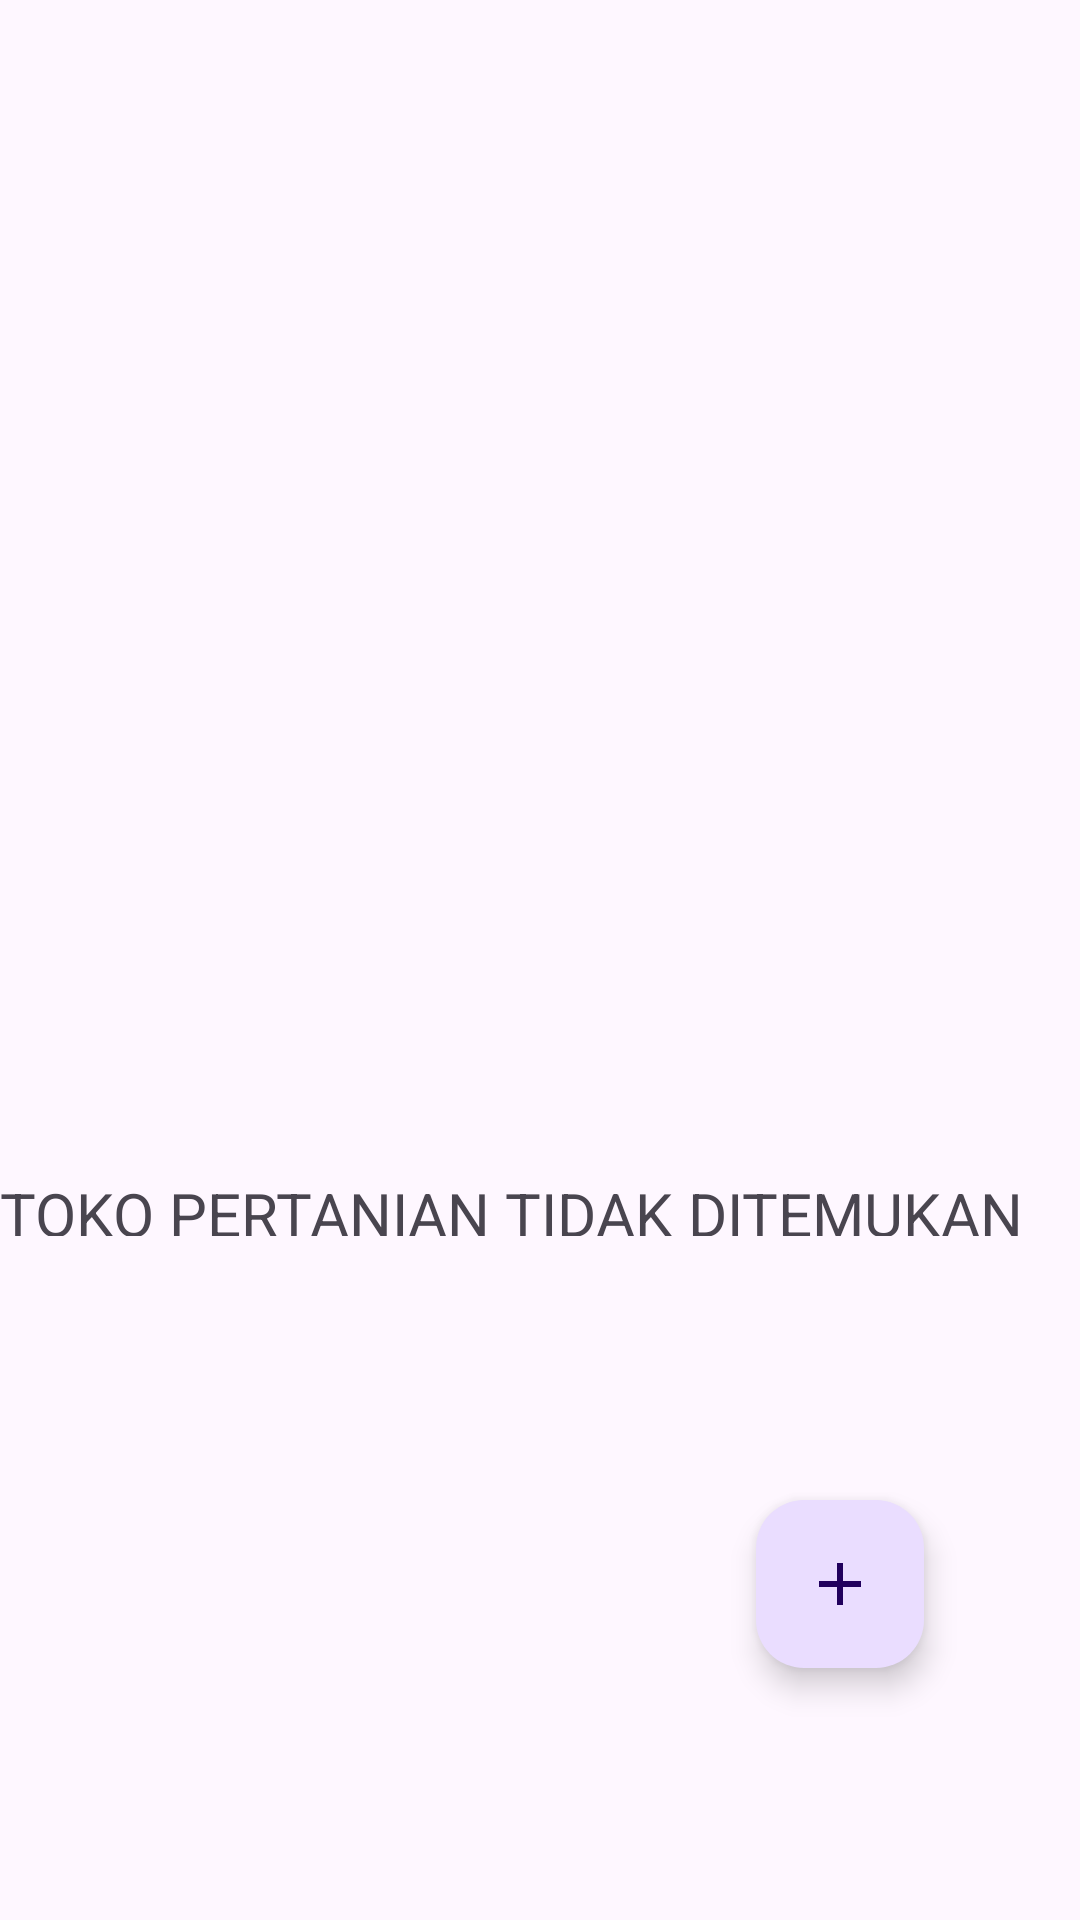

Write the Android layout XML for this screen, with the resource values it uses.
<!-- AndroidManifest.xml: application theme Theme.PETANIGG -->
<!-- res/layout/fragment_first.xml -->
<?xml version="1.0" encoding="utf-8"?>
<androidx.constraintlayout.widget.ConstraintLayout xmlns:android="http://schemas.android.com/apk/res/android"
    xmlns:app="http://schemas.android.com/apk/res-auto"
    xmlns:tools="http://schemas.android.com/tools"
    android:layout_width="match_parent"
    android:layout_height="match_parent"
    tools:context=".desine.FirstFragment">


    <ImageView
        android:id="@+id/illustrationImageView"
        android:layout_width="363dp"
        android:layout_height="361dp"
        android:src="@drawable/ill_not_found"
        app:layout_constraintBottom_toBottomOf="@+id/dataRecyclerView"
        app:layout_constraintEnd_toEndOf="@+id/dataRecyclerView"
        app:layout_constraintHorizontal_bias="0.489"
        app:layout_constraintStart_toStartOf="parent"
        app:layout_constraintTop_toTopOf="@+id/dataRecyclerView"
        app:layout_constraintVertical_bias="0.107" />

    <TextView
        android:id="@+id/empityTextView"
        android:layout_width="354dp"
        android:layout_height="21dp"
        android:text="TOKO PERTANIAN TIDAK DITEMUKAN"
        android:textSize="20dp"
        app:layout_constraintBottom_toBottomOf="@+id/dataRecyclerView"
        app:layout_constraintEnd_toEndOf="parent"
        app:layout_constraintHorizontal_bias="0.18"
        app:layout_constraintStart_toStartOf="@+id/illustrationImageView"
        app:layout_constraintTop_toBottomOf="@+id/illustrationImageView"
        app:layout_constraintVertical_bias="0.0" />

    <androidx.recyclerview.widget.RecyclerView
        android:id="@+id/dataRecyclerView"
        android:layout_width="match_parent"
        android:layout_height="match_parent"
        app:layout_constraintBottom_toBottomOf="parent"
        app:layout_constraintEnd_toEndOf="parent"
        app:layout_constraintHorizontal_bias="1.0"
        app:layout_constraintStart_toStartOf="parent"
        app:layout_constraintTop_toTopOf="parent"
        app:layout_constraintVertical_bias="0.0">

    </androidx.recyclerview.widget.RecyclerView>

    <com.google.android.material.floatingactionbutton.FloatingActionButton
        android:id="@+id/addFAB"
        android:layout_width="wrap_content"
        android:layout_height="wrap_content"
        android:layout_marginEnd="52dp"
        android:layout_marginBottom="84dp"
        android:clickable="true"
        android:src="@drawable/ic_add"
        app:layout_constraintBottom_toBottomOf="parent"
        app:layout_constraintEnd_toEndOf="parent" />

</androidx.constraintlayout.widget.ConstraintLayout>
<!-- resources referenced by this layout -->
<resources>
  <!-- drawable ic_add (drawable) -->
  <vector android:height="24dp" android:tint="#C8E3FC"
      android:viewportHeight="24" android:viewportWidth="24"
      android:width="24dp" xmlns:android="http://schemas.android.com/apk/res/android">
      <path android:fillColor="@android:color/white" android:pathData="M19,13h-6v6h-2v-6H5v-2h6V5h2v6h6v2z"/>
  </vector>
  <style name="Theme.PETANIGG" parent="Base.Theme.PETANIGG" />
  <style name="Base.Theme.PETANIGG" parent="Theme.Material3.DayNight.NoActionBar">
          
          
      </style>
</resources>
